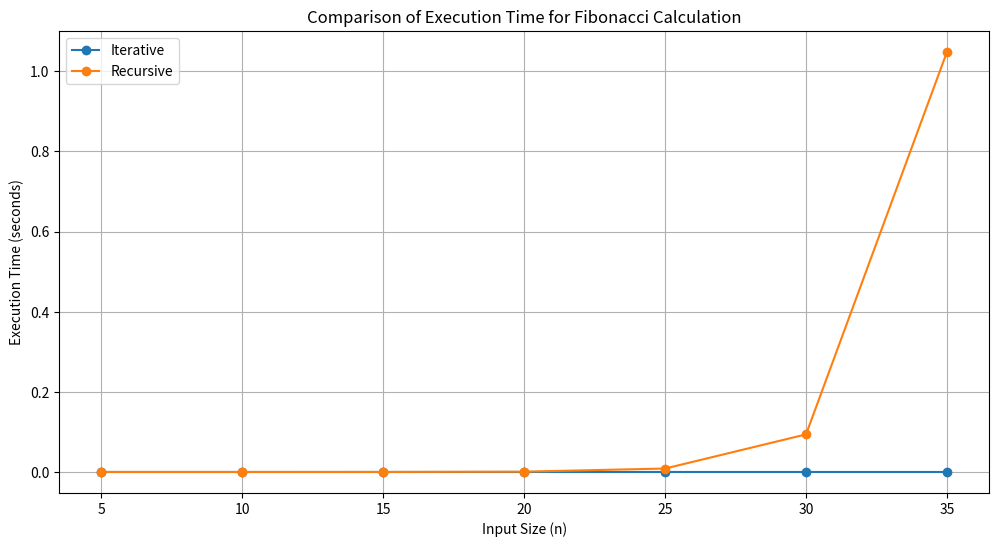

This figure's Python source:
import time
import matplotlib.pyplot as plt 
def fibonacci_iterative(n):
    if n <= 1:
        return n
    a, b = 0, 1
    for _ in range(2, n + 1):
        a, b = b, a + b
    return b
def fibonacci_recursive(n):
    if n <= 1:
        return n
    return fibonacci_recursive(n - 1) + fibonacci_recursive(n - 2)
def measure_time(func, n):
    start_time = time.time()
    func(n)
    end_time = time.time()
    return end_time - start_time
input_sizes = [5, 10, 15, 20, 25, 30, 35]
iterative_times = []
recursive_times = []
for size in input_sizes:
    iterative_times.append(measure_time(fibonacci_iterative, size))
    recursive_times.append(measure_time(fibonacci_recursive, size))
n_months = 12
rabbit_pairs_iterative = fibonacci_iterative(n_months)
rabbit_pairs_recursive = fibonacci_recursive(n_months)
print(f"Number of rabbit pairs after {n_months} months (Iterative): {rabbit_pairs_iterative}")
print(f"Number of rabbit pairs after {n_months} months (Recursive): {rabbit_pairs_recursive}")
plt.figure(figsize=(12, 6))
plt.plot(input_sizes, iterative_times, label='Iterative', marker='o')
plt.plot(input_sizes, recursive_times, label='Recursive', marker='o')
plt.xlabel('Input Size (n)')
plt.ylabel('Execution Time (seconds)')
plt.title('Comparison of Execution Time for Fibonacci Calculation')
plt.legend()
plt.grid(True)
plt.show() 